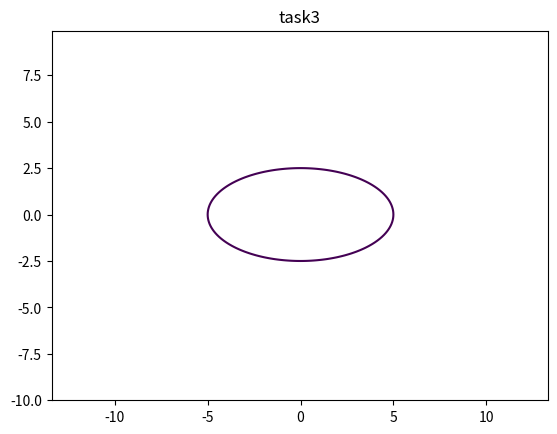

Recreate this plot in Python.
import matplotlib.pyplot as plt
import numpy as np

def circle_plotter(a=5, b = 2.5):
    x = np.arange(-10, 10, 0.1)
    y = np.arange(-10, 10, 0.1)
    X, Y = np.meshgrid(x, y)
    E = X**2 / a**2 + Y**2 / b**2 - 1
    plt.contour(X, Y, E, levels=[0])

    plt.axis('equal')
    plt.title('task3')
    plt.savefig('Task__3.png')

circle_plotter(a=5, b = 2.5)
